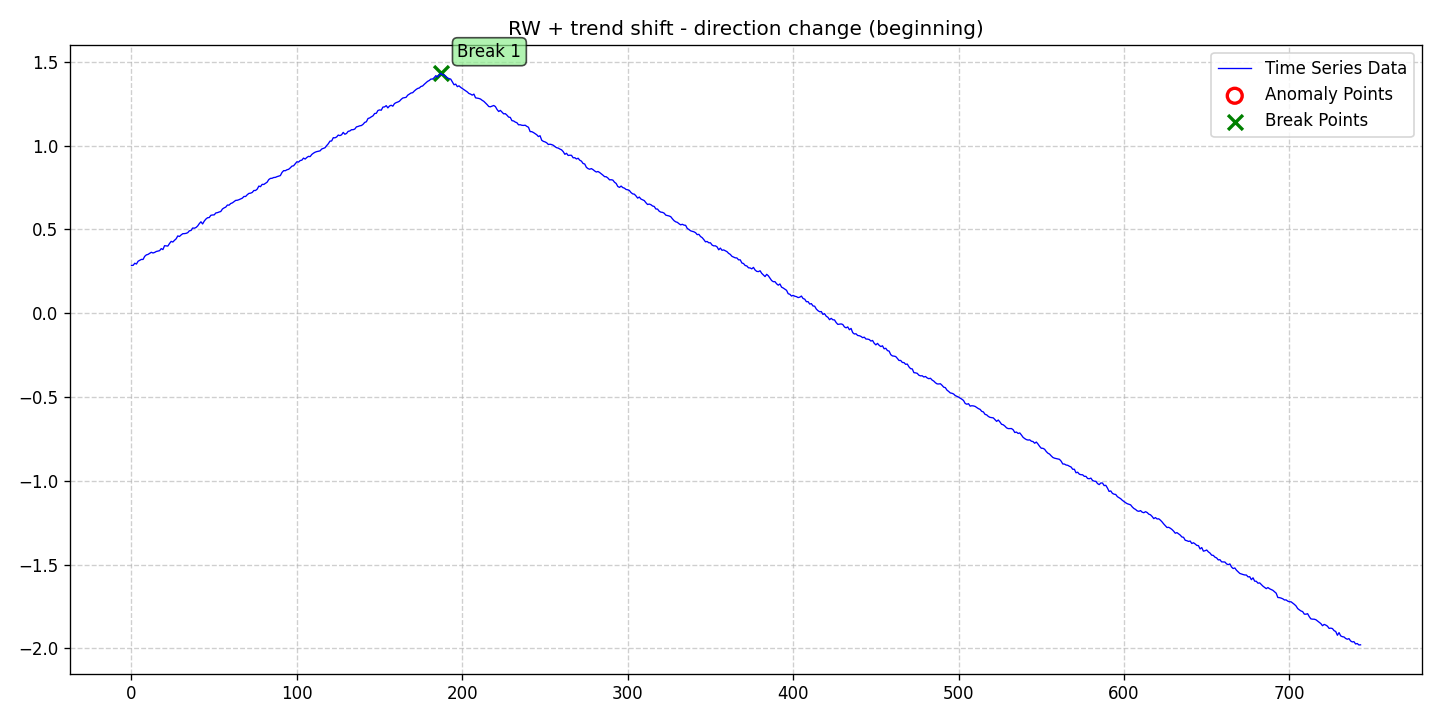

Data behind this chart, as committed beside it:
date, data, stationary, det_lin_up, det_lin_down, det_quad, det_cubic, det_exp, det_damped, stoc_trend, volatility, single_seas, multiple_seas, point_anom_single, point_anom_multi, collect_anom, context_anom, mean_shift, var_shift, trend_shift, point_anom_count, point_anom_location, point_anom_point, collect_anom_count
2020-01-01, 0.2846, 0, 0, 0, 0, 0, 0, 0, 1, 0, 0, 0, 0, 0, 0, 0, 0, 0, 1, 0, none, , 0
2020-01-02, 0.285, 0, 0, 0, 0, 0, 0, 0, 1, 0, 0, 0, 0, 0, 0, 0, 0, 0, 1, 0, none, , 0
2020-01-03, 0.2976, 0, 0, 0, 0, 0, 0, 0, 1, 0, 0, 0, 0, 0, 0, 0, 0, 0, 1, 0, none, , 0
2020-01-04, 0.2929, 0, 0, 0, 0, 0, 0, 0, 1, 0, 0, 0, 0, 0, 0, 0, 0, 0, 1, 0, none, , 0
2020-01-05, 0.3096, 0, 0, 0, 0, 0, 0, 0, 1, 0, 0, 0, 0, 0, 0, 0, 0, 0, 1, 0, none, , 0
2020-01-06, 0.3151, 0, 0, 0, 0, 0, 0, 0, 1, 0, 0, 0, 0, 0, 0, 0, 0, 0, 1, 0, none, , 0
2020-01-07, 0.3205, 0, 0, 0, 0, 0, 0, 0, 1, 0, 0, 0, 0, 0, 0, 0, 0, 0, 1, 0, none, , 0
2020-01-08, 0.3201, 0, 0, 0, 0, 0, 0, 0, 1, 0, 0, 0, 0, 0, 0, 0, 0, 0, 1, 0, none, , 0
2020-01-09, 0.3387, 0, 0, 0, 0, 0, 0, 0, 1, 0, 0, 0, 0, 0, 0, 0, 0, 0, 1, 0, none, , 0
2020-01-10, 0.3475, 0, 0, 0, 0, 0, 0, 0, 1, 0, 0, 0, 0, 0, 0, 0, 0, 0, 1, 0, none, , 0
2020-01-11, 0.3503, 0, 0, 0, 0, 0, 0, 0, 1, 0, 0, 0, 0, 0, 0, 0, 0, 0, 1, 0, none, , 0
2020-01-12, 0.3568, 0, 0, 0, 0, 0, 0, 0, 1, 0, 0, 0, 0, 0, 0, 0, 0, 0, 1, 0, none, , 0
2020-01-13, 0.363, 0, 0, 0, 0, 0, 0, 0, 1, 0, 0, 0, 0, 0, 0, 0, 0, 0, 1, 0, none, , 0
2020-01-14, 0.3587, 0, 0, 0, 0, 0, 0, 0, 1, 0, 0, 0, 0, 0, 0, 0, 0, 0, 1, 0, none, , 0
2020-01-15, 0.3621, 0, 0, 0, 0, 0, 0, 0, 1, 0, 0, 0, 0, 0, 0, 0, 0, 0, 1, 0, none, , 0
2020-01-16, 0.3678, 0, 0, 0, 0, 0, 0, 0, 1, 0, 0, 0, 0, 0, 0, 0, 0, 0, 1, 0, none, , 0
2020-01-17, 0.3704, 0, 0, 0, 0, 0, 0, 0, 1, 0, 0, 0, 0, 0, 0, 0, 0, 0, 1, 0, none, , 0
2020-01-18, 0.3726, 0, 0, 0, 0, 0, 0, 0, 1, 0, 0, 0, 0, 0, 0, 0, 0, 0, 1, 0, none, , 0
2020-01-19, 0.3848, 0, 0, 0, 0, 0, 0, 0, 1, 0, 0, 0, 0, 0, 0, 0, 0, 0, 1, 0, none, , 0
2020-01-20, 0.3791, 0, 0, 0, 0, 0, 0, 0, 1, 0, 0, 0, 0, 0, 0, 0, 0, 0, 1, 0, none, , 0
2020-01-21, 0.4023, 0, 0, 0, 0, 0, 0, 0, 1, 0, 0, 0, 0, 0, 0, 0, 0, 0, 1, 0, none, , 0
2020-01-22, 0.4009, 0, 0, 0, 0, 0, 0, 0, 1, 0, 0, 0, 0, 0, 0, 0, 0, 0, 1, 0, none, , 0
2020-01-23, 0.4001, 0, 0, 0, 0, 0, 0, 0, 1, 0, 0, 0, 0, 0, 0, 0, 0, 0, 1, 0, none, , 0
2020-01-24, 0.4153, 0, 0, 0, 0, 0, 0, 0, 1, 0, 0, 0, 0, 0, 0, 0, 0, 0, 1, 0, none, , 0
2020-01-25, 0.428, 0, 0, 0, 0, 0, 0, 0, 1, 0, 0, 0, 0, 0, 0, 0, 0, 0, 1, 0, none, , 0
2020-01-26, 0.4241, 0, 0, 0, 0, 0, 0, 0, 1, 0, 0, 0, 0, 0, 0, 0, 0, 0, 1, 0, none, , 0
2020-01-27, 0.4344, 0, 0, 0, 0, 0, 0, 0, 1, 0, 0, 0, 0, 0, 0, 0, 0, 0, 1, 0, none, , 0
2020-01-28, 0.4433, 0, 0, 0, 0, 0, 0, 0, 1, 0, 0, 0, 0, 0, 0, 0, 0, 0, 1, 0, none, , 0
2020-01-29, 0.4606, 0, 0, 0, 0, 0, 0, 0, 1, 0, 0, 0, 0, 0, 0, 0, 0, 0, 1, 0, none, , 0
2020-01-30, 0.4572, 0, 0, 0, 0, 0, 0, 0, 1, 0, 0, 0, 0, 0, 0, 0, 0, 0, 1, 0, none, , 0
2020-01-31, 0.4664, 0, 0, 0, 0, 0, 0, 0, 1, 0, 0, 0, 0, 0, 0, 0, 0, 0, 1, 0, none, , 0
2020-02-01, 0.4737, 0, 0, 0, 0, 0, 0, 0, 1, 0, 0, 0, 0, 0, 0, 0, 0, 0, 1, 0, none, , 0
2020-02-02, 0.4743, 0, 0, 0, 0, 0, 0, 0, 1, 0, 0, 0, 0, 0, 0, 0, 0, 0, 1, 0, none, , 0
2020-02-03, 0.4759, 0, 0, 0, 0, 0, 0, 0, 1, 0, 0, 0, 0, 0, 0, 0, 0, 0, 1, 0, none, , 0
2020-02-04, 0.4798, 0, 0, 0, 0, 0, 0, 0, 1, 0, 0, 0, 0, 0, 0, 0, 0, 0, 1, 0, none, , 0
2020-02-05, 0.4911, 0, 0, 0, 0, 0, 0, 0, 1, 0, 0, 0, 0, 0, 0, 0, 0, 0, 1, 0, none, , 0
2020-02-06, 0.4931, 0, 0, 0, 0, 0, 0, 0, 1, 0, 0, 0, 0, 0, 0, 0, 0, 0, 1, 0, none, , 0
2020-02-07, 0.5078, 0, 0, 0, 0, 0, 0, 0, 1, 0, 0, 0, 0, 0, 0, 0, 0, 0, 1, 0, none, , 0
2020-02-08, 0.5066, 0, 0, 0, 0, 0, 0, 0, 1, 0, 0, 0, 0, 0, 0, 0, 0, 0, 1, 0, none, , 0
2020-02-09, 0.5107, 0, 0, 0, 0, 0, 0, 0, 1, 0, 0, 0, 0, 0, 0, 0, 0, 0, 1, 0, none, , 0
2020-02-10, 0.5198, 0, 0, 0, 0, 0, 0, 0, 1, 0, 0, 0, 0, 0, 0, 0, 0, 0, 1, 0, none, , 0
2020-02-11, 0.5339, 0, 0, 0, 0, 0, 0, 0, 1, 0, 0, 0, 0, 0, 0, 0, 0, 0, 1, 0, none, , 0
2020-02-12, 0.5448, 0, 0, 0, 0, 0, 0, 0, 1, 0, 0, 0, 0, 0, 0, 0, 0, 0, 1, 0, none, , 0
2020-02-13, 0.532, 0, 0, 0, 0, 0, 0, 0, 1, 0, 0, 0, 0, 0, 0, 0, 0, 0, 1, 0, none, , 0
2020-02-14, 0.5491, 0, 0, 0, 0, 0, 0, 0, 1, 0, 0, 0, 0, 0, 0, 0, 0, 0, 1, 0, none, , 0
2020-02-15, 0.5612, 0, 0, 0, 0, 0, 0, 0, 1, 0, 0, 0, 0, 0, 0, 0, 0, 0, 1, 0, none, , 0
2020-02-16, 0.5691, 0, 0, 0, 0, 0, 0, 0, 1, 0, 0, 0, 0, 0, 0, 0, 0, 0, 1, 0, none, , 0
2020-02-17, 0.5701, 0, 0, 0, 0, 0, 0, 0, 1, 0, 0, 0, 0, 0, 0, 0, 0, 0, 1, 0, none, , 0
2020-02-18, 0.5837, 0, 0, 0, 0, 0, 0, 0, 1, 0, 0, 0, 0, 0, 0, 0, 0, 0, 1, 0, none, , 0
2020-02-19, 0.5856, 0, 0, 0, 0, 0, 0, 0, 1, 0, 0, 0, 0, 0, 0, 0, 0, 0, 1, 0, none, , 0
2020-02-20, 0.5861, 0, 0, 0, 0, 0, 0, 0, 1, 0, 0, 0, 0, 0, 0, 0, 0, 0, 1, 0, none, , 0
2020-02-21, 0.5976, 0, 0, 0, 0, 0, 0, 0, 1, 0, 0, 0, 0, 0, 0, 0, 0, 0, 1, 0, none, , 0
2020-02-22, 0.5995, 0, 0, 0, 0, 0, 0, 0, 1, 0, 0, 0, 0, 0, 0, 0, 0, 0, 1, 0, none, , 0
2020-02-23, 0.6034, 0, 0, 0, 0, 0, 0, 0, 1, 0, 0, 0, 0, 0, 0, 0, 0, 0, 1, 0, none, , 0
2020-02-24, 0.6064, 0, 0, 0, 0, 0, 0, 0, 1, 0, 0, 0, 0, 0, 0, 0, 0, 0, 1, 0, none, , 0
2020-02-25, 0.6213, 0, 0, 0, 0, 0, 0, 0, 1, 0, 0, 0, 0, 0, 0, 0, 0, 0, 1, 0, none, , 0
2020-02-26, 0.6279, 0, 0, 0, 0, 0, 0, 0, 1, 0, 0, 0, 0, 0, 0, 0, 0, 0, 1, 0, none, , 0
2020-02-27, 0.6325, 0, 0, 0, 0, 0, 0, 0, 1, 0, 0, 0, 0, 0, 0, 0, 0, 0, 1, 0, none, , 0
2020-02-28, 0.6449, 0, 0, 0, 0, 0, 0, 0, 1, 0, 0, 0, 0, 0, 0, 0, 0, 0, 1, 0, none, , 0
2020-02-29, 0.6442, 0, 0, 0, 0, 0, 0, 0, 1, 0, 0, 0, 0, 0, 0, 0, 0, 0, 1, 0, none, , 0
... 684 more rows
